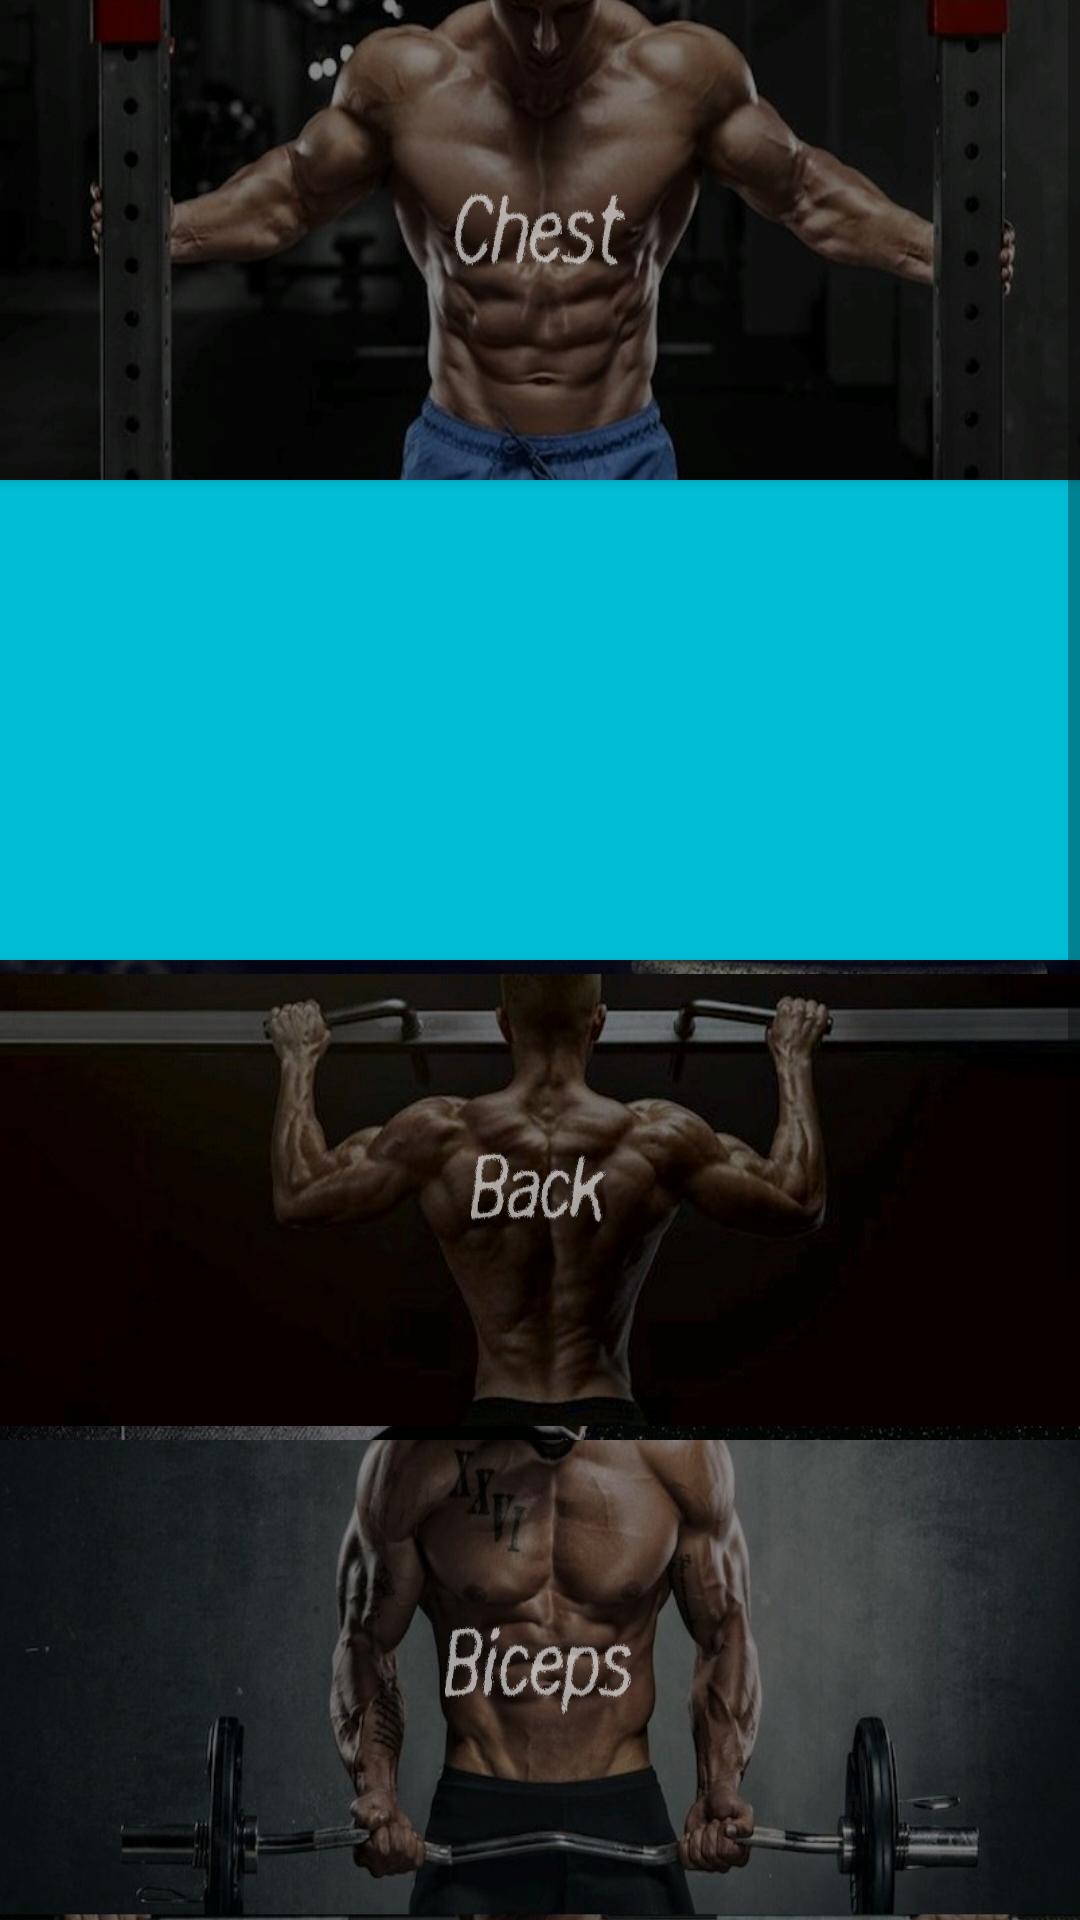

This screen was rendered from an Android layout file. Write that file and the resources it references.
<!-- AndroidManifest.xml: application theme AppTheme -->
<!-- res/layout/fragment_exercise.xml -->
<?xml version="1.0" encoding="utf-8"?>
<RelativeLayout xmlns:android="http://schemas.android.com/apk/res/android"
    android:layout_width="match_parent" android:layout_height="match_parent"
    android:background="@color/colorPrimaryDark">

    <ScrollView
        android:layout_width="match_parent"
        android:layout_height="match_parent">

        <LinearLayout
            android:layout_width="match_parent"
            android:layout_height="wrap_content"
            android:orientation="vertical" >

            <Button
                android:id="@+id/chest"
                android:layout_width="wrap_content"
                android:layout_height="160dp"
                android:background="@drawable/chest"/>
            <Button
                android:id="@+id/tricep"
                android:layout_width="wrap_content"
                android:layout_height="160dp"
                android:background="@drawable/triceps"/>
            <Button
                android:id="@+id/back"
                android:layout_width="wrap_content"
                android:layout_height="160dp"
                android:background="@drawable/back"/>
            <Button
                android:id="@+id/biceps"
                android:layout_width="wrap_content"
                android:layout_height="160dp"
                android:background="@drawable/biceps"/>
            <Button
                android:id="@+id/leg"
                android:layout_width="wrap_content"
                android:layout_height="160dp"
                android:background="@drawable/legs"/>
            <Button
                android:id="@+id/shoulder"
                android:layout_width="wrap_content"
                android:layout_height="160dp"
                android:background="@drawable/shoulder"/>

        </LinearLayout>
    </ScrollView>
</RelativeLayout>
<!-- resources referenced by this layout -->
<resources>
  <color name="colorPrimaryDark">#00BCD4</color>
  <!-- drawable back: jpg bitmap (drawable, 72949 bytes) -->
  <!-- drawable biceps: jpg bitmap (drawable, 107158 bytes) -->
  <!-- drawable chest: jpg bitmap (drawable, 84608 bytes) -->
  <!-- drawable shoulder: jpg bitmap (drawable, 107188 bytes) -->
  <style name="AppTheme" parent="Theme.AppCompat.Light.NoActionBar">
          
          <item name="windowActionBar">false</item>
          <item name="windowNoTitle">true</item>
          <item name="colorPrimary">@color/colorPrimary</item>
          <item name="colorPrimaryDark">@color/colorPrimaryDark</item>
          <item name="colorAccent">@color/colorAccent</item>
      </style>
  <color name="colorPrimary">#FFBC00</color>
  <color name="colorAccent">#FFFFFF</color>
</resources>
